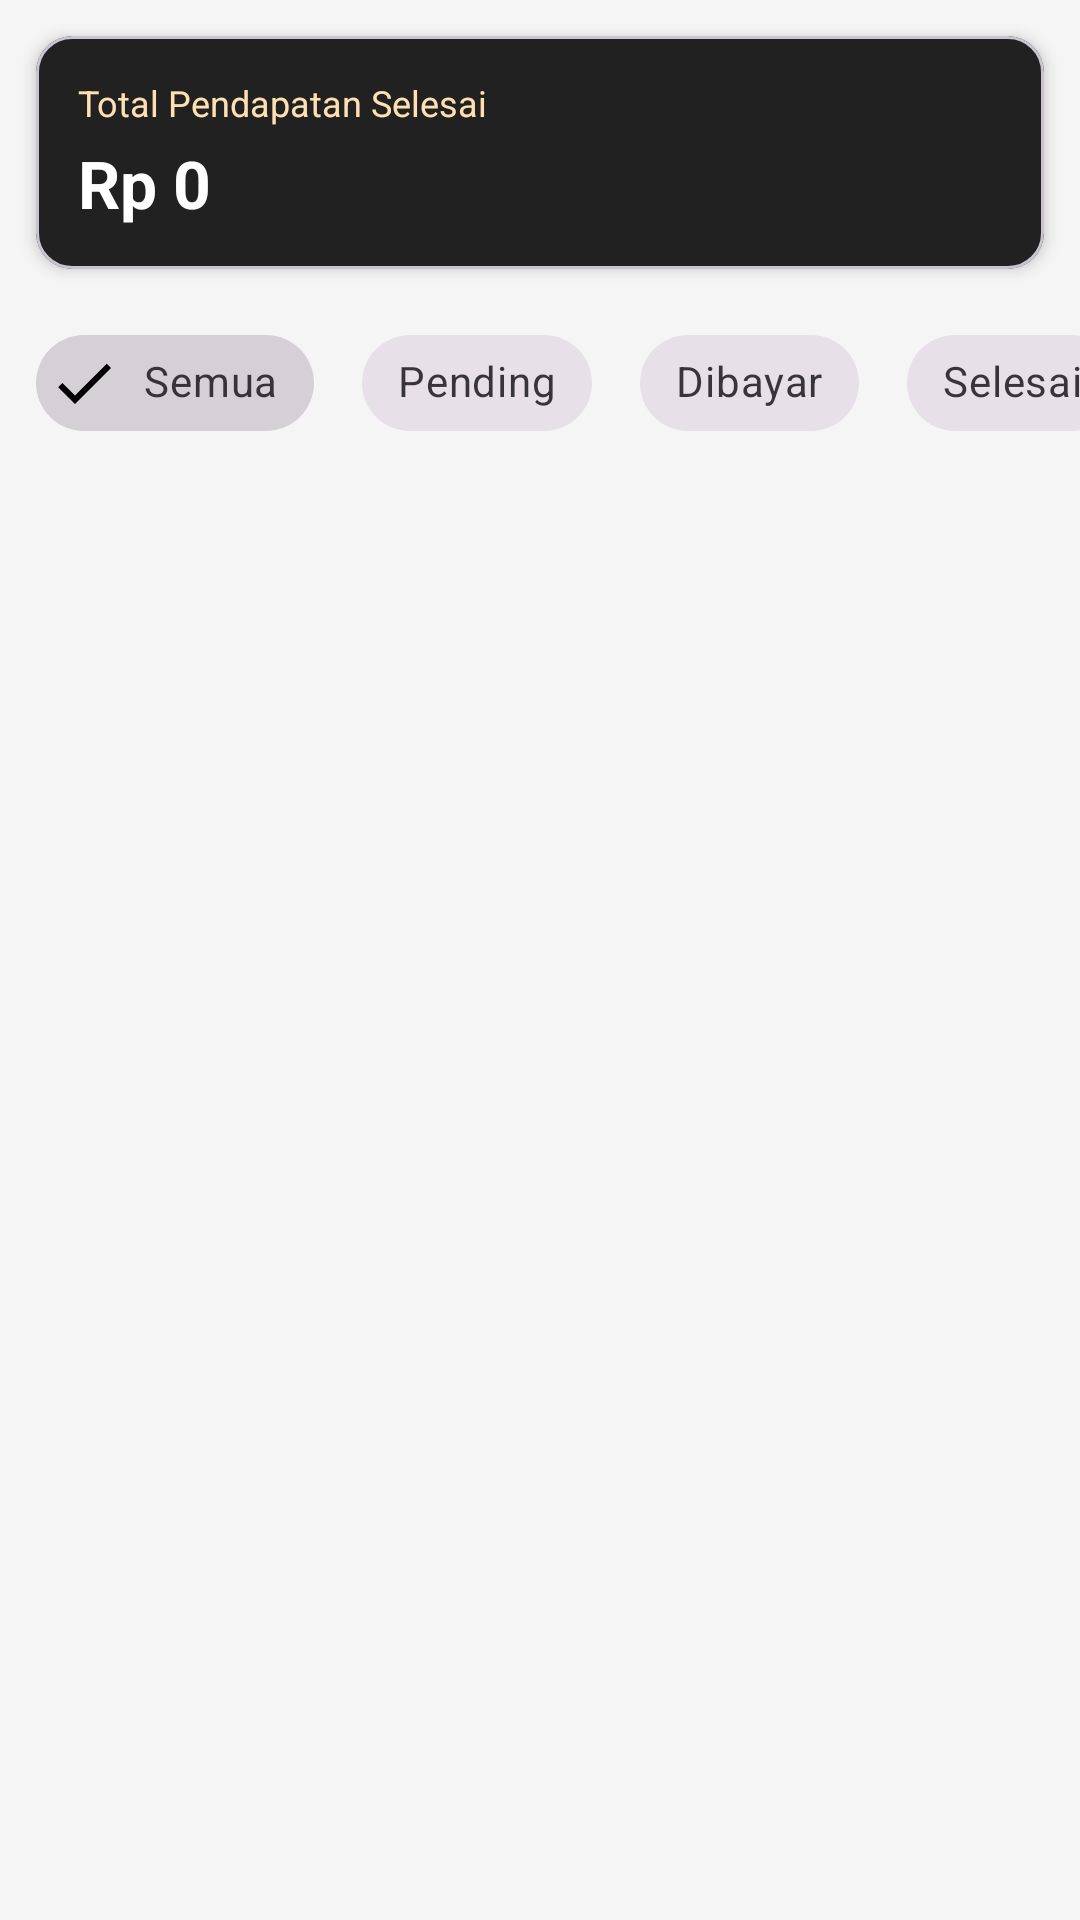

Reconstruct the res/layout file that produces this screen, plus the resources it refers to.
<!-- AndroidManifest.xml: application theme Theme.KurShop -->
<!-- res/layout/fragment_transaksi.xml -->
<?xml version="1.0" encoding="utf-8"?>
<FrameLayout
    xmlns:android="http://schemas.android.com/apk/res/android"
    xmlns:app="http://schemas.android.com/apk/res-auto"
    android:layout_width="match_parent"
    android:layout_height="match_parent"
    android:background="#F5F5F5">

    
    <LinearLayout
        android:id="@+id/layoutKontenTransaksiAdmin"
        android:layout_width="match_parent"
        android:layout_height="match_parent"
        android:orientation="vertical">

        
        <com.google.android.material.card.MaterialCardView
            android:layout_width="match_parent"
            android:layout_height="wrap_content"
            android:layout_marginStart="12dp"
            android:layout_marginTop="12dp"
            android:layout_marginEnd="12dp"
            android:layout_marginBottom="4dp"
            app:cardCornerRadius="12dp"
            app:cardElevation="3dp"
            app:cardBackgroundColor="#212121">

            <LinearLayout
                android:layout_width="match_parent"
                android:layout_height="wrap_content"
                android:orientation="vertical"
                android:padding="14dp">

                <TextView
                    android:layout_width="wrap_content"
                    android:layout_height="wrap_content"
                    android:text="Total Pendapatan Selesai"
                    android:textColor="#FFE0B2"
                    android:textSize="12sp" />

                <TextView
                    android:id="@+id/tvTotalPendapatanTransaksi"
                    android:layout_width="wrap_content"
                    android:layout_height="wrap_content"
                    android:layout_marginTop="4dp"
                    android:text="Rp 0"
                    android:textColor="@android:color/white"
                    android:textSize="22sp"
                    android:textStyle="bold" />

            </LinearLayout>

        </com.google.android.material.card.MaterialCardView>

        
        <HorizontalScrollView
            android:layout_width="match_parent"
            android:layout_height="wrap_content"
            android:scrollbars="none"
            android:paddingTop="10dp"
            android:paddingBottom="6dp">

            <com.google.android.material.chip.ChipGroup
                android:id="@+id/chipGroupStatus"
                android:layout_width="wrap_content"
                android:layout_height="wrap_content"
                android:paddingStart="12dp"
                android:paddingEnd="12dp"
                app:singleSelection="true"
                app:selectionRequired="true">

                <com.google.android.material.chip.Chip
                    android:id="@+id/chipSemua"
                    style="@style/Widget.MaterialComponents.Chip.Filter"
                    android:layout_width="wrap_content"
                    android:layout_height="wrap_content"
                    android:text="Semua"
                    android:checked="true"
                    android:layout_marginEnd="8dp" />

                <com.google.android.material.chip.Chip
                    android:id="@+id/chipPending"
                    style="@style/Widget.MaterialComponents.Chip.Filter"
                    android:layout_width="wrap_content"
                    android:layout_height="wrap_content"
                    android:text="Pending"
                    android:layout_marginEnd="8dp" />

                <com.google.android.material.chip.Chip
                    android:id="@+id/chipDibayar"
                    style="@style/Widget.MaterialComponents.Chip.Filter"
                    android:layout_width="wrap_content"
                    android:layout_height="wrap_content"
                    android:text="Dibayar"
                    android:layout_marginEnd="8dp" />

                <com.google.android.material.chip.Chip
                    android:id="@+id/chipSelesai"
                    style="@style/Widget.MaterialComponents.Chip.Filter"
                    android:layout_width="wrap_content"
                    android:layout_height="wrap_content"
                    android:text="Selesai"
                    android:layout_marginEnd="8dp" />

                <com.google.android.material.chip.Chip
                    android:id="@+id/chipBatal"
                    style="@style/Widget.MaterialComponents.Chip.Filter"
                    android:layout_width="wrap_content"
                    android:layout_height="wrap_content"
                    android:text="Batal"
                    android:layout_marginEnd="8dp" />

            </com.google.android.material.chip.ChipGroup>

        </HorizontalScrollView>

        
        <TextView
            android:id="@+id/tvEmptyTransaksiAdmin"
            android:layout_width="match_parent"
            android:layout_height="wrap_content"
            android:text="Tidak ada transaksi pada filter ini"
            android:textSize="14sp"
            android:textColor="#757575"
            android:gravity="center"
            android:padding="24dp"
            android:visibility="gone" />

        
        <androidx.recyclerview.widget.RecyclerView
            android:id="@+id/rvTransaksiAdmin"
            android:layout_width="match_parent"
            android:layout_height="0dp"
            android:layout_weight="1"
            android:padding="8dp" />

    </LinearLayout>

    
    <LinearLayout
        android:id="@+id/layoutLoadingTransaksiAdmin"
        android:layout_width="match_parent"
        android:layout_height="match_parent"
        android:orientation="vertical"
        android:gravity="center"
        android:background="#F5F5F5"
        android:visibility="gone">

        <ProgressBar
            android:layout_width="48dp"
            android:layout_height="48dp"
            android:indeterminate="true" />

        <TextView
            android:layout_width="wrap_content"
            android:layout_height="wrap_content"
            android:layout_marginTop="12dp"
            android:text="Memuat transaksi..."
            android:textColor="#757575"
            android:textSize="14sp" />

    </LinearLayout>

</FrameLayout>
<!-- resources referenced by this layout -->
<resources>
  <style name="Theme.KurShop" parent="Base.Theme.KurShop" />
  <style name="Base.Theme.KurShop" parent="Theme.Material3.DayNight.NoActionBar">
          
          
      </style>
</resources>
